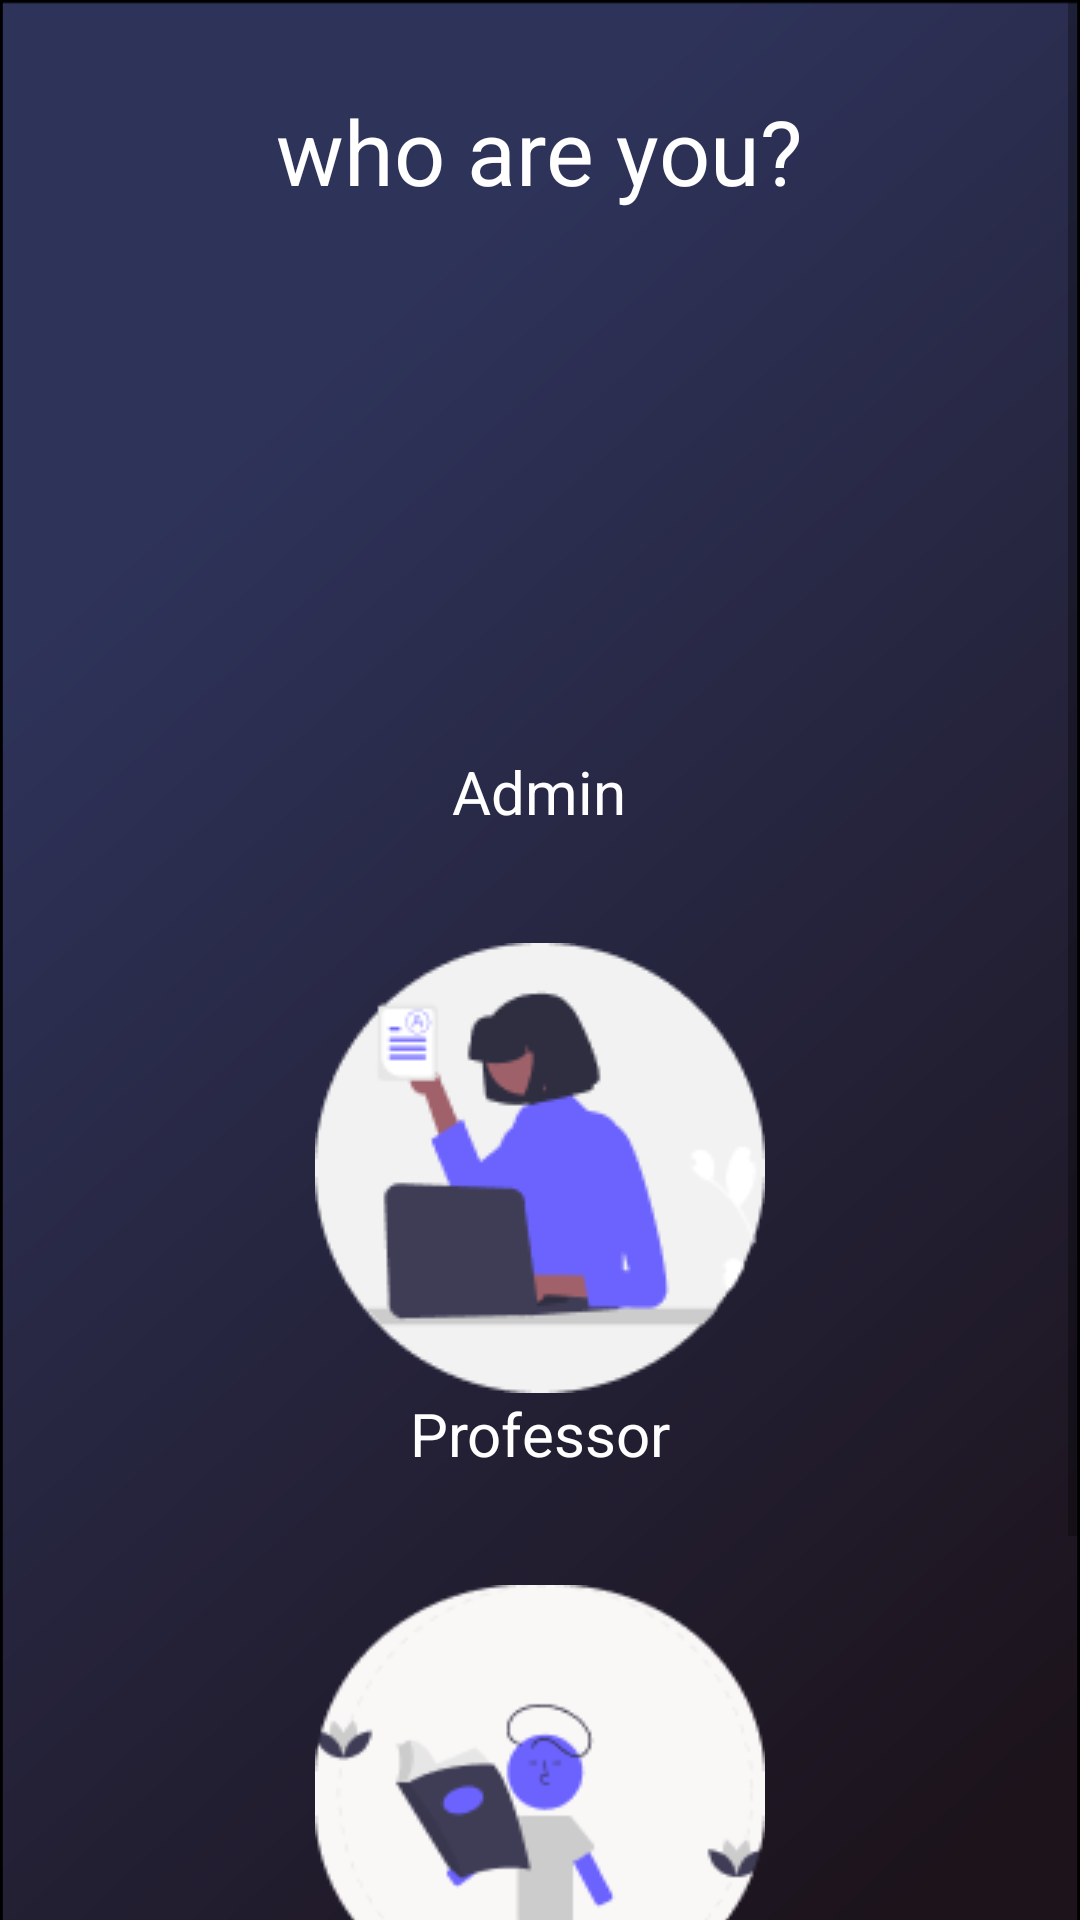

Write the Android layout XML for this screen, with the resource values it uses.
<!-- AndroidManifest.xml: application theme Theme.Sample6 -->
<!-- res/layout/activity_select_user.xml -->
<?xml version="1.0" encoding="utf-8"?>
<ScrollView
    xmlns:android="http://schemas.android.com/apk/res/android"
    xmlns:app="http://schemas.android.com/apk/res-auto"
    xmlns:tools="http://schemas.android.com/tools"
    android:layout_width="match_parent"
    android:layout_height="match_parent"
    >

<LinearLayout
    android:id="@+id/home"
    android:layout_width="fill_parent"
    android:layout_height="fill_parent"
    android:orientation="vertical"
    android:clipToOutline="true"
    android:background="@drawable/get_started_page_layout"
    >

    <TextView
        android:id="@+id/are_you_a_s"
        android:layout_width="347dp"
        android:layout_height="wrap_content"
        android:layout_gravity="center"
        android:text="who are you?"
        android:layout_margin="30dp"
        android:textAlignment="center"
        android:textColor="#FFFFFF"
        android:textSize="30sp" />

    <com.google.android.material.imageview.ShapeableImageView
        android:id="@+id/imgbtn_admin_userselect"
        android:layout_width="150dp"
        android:layout_height="150dp"
        android:layout_gravity="center"
        android:background="@drawable/admin_profile"
        app:shapeAppearanceOverlay="@style/circular"
         />

    <TextView
        android:id="@+id/textview_admin_userselect"
        android:layout_width="157dp"
        android:layout_height="34dp"
        android:text="Admin"
        android:textAlignment="center"
        android:textColor="#FFFFFF"
        android:textSize="20sp"
        android:layout_gravity="center"
        android:layout_marginBottom="30dp"
        />

    <ImageButton
        android:id="@+id/imgbtn_professor"
        android:layout_width="150dp"
        android:layout_height="150dp"
        android:layout_alignParentLeft="true"
        android:layout_alignParentTop="true"
        android:layout_alignParentEnd="true"
        android:background="@drawable/user_professor"
        android:layout_gravity="center"
        />

    <TextView
        android:id="@+id/professor"
        android:layout_width="157dp"
        android:layout_height="34dp"
        android:text="Professor"
        android:textAlignment="center"
        android:textColor="#FFFFFF"
        android:textSize="20sp"
        android:layout_gravity="center"
        android:layout_marginBottom="30dp"
        />

    <ImageButton
        android:id="@+id/imgbtn_student"
        android:layout_width="wrap_content"
        android:layout_height="139dp"
        android:layout_below="@+id/imgbtn_professor"
        android:layout_gravity="center"
        android:background="@drawable/user_student" />

    <TextView
        android:id="@+id/textView_student"
        android:layout_width="157dp"
        android:layout_height="34dp"
        android:text="Student"
        android:textAlignment="center"
        android:textColor="#FFFFFF"
        android:textSize="20sp"
        android:layout_gravity="center"
        android:layout_marginBottom="30dp"
 />

</LinearLayout>
</ScrollView>
<!-- resources referenced by this layout -->
<resources>
  <!-- drawable get_started_page_layout (drawable) -->
  <?xml version="1.0" encoding="utf-8"?>
  <vector
      xmlns:android="http://schemas.android.com/apk/res/android"
      xmlns:aapt="http://schemas.android.com/aapt"
      android:width="385dp"
      android:height="800dp"
      android:viewportWidth="385"
      android:viewportHeight="800"
      >
  
      <group>
  
          <clip-path
              android:pathData="M0 0H385V800H0V0Z"
              />
  
          <group
              android:translateX="0.518"
              android:translateY="-0.102"
              android:pivotX="192.5"
              android:pivotY="400"
              android:scaleX="2.736"
              android:scaleY="2.104"
              android:rotation="49.245"
              >
  
              <path
                  android:pathData="M0 0V800H385V0"
                  >
  
                  <aapt:attr name="android:fillColor">
  
                      <gradient
                          android:type="linear"
                          android:startX="96.25"
                          android:startY="400"
                          android:endX="288.75"
                          android:endY="400"
                          >
  
                          <item
                              android:color="#2E335A"
                              android:offset="0"
                              />
  
                          <item
                              android:color="#1C131B"
                              android:offset="1"
                              />
  
                      </gradient>
  
                  </aapt:attr>
  
              </path>
  
          </group>
  
          <path
              android:pathData="M0 0H385V800H0V0Z"
              android:strokeWidth="2"
              android:strokeColor="#000000"
              />
  
      </group>
  
  </vector>
  <!-- drawable user_professor: png bitmap (drawable-v24, 6109 bytes) -->
  <!-- drawable user_student: png bitmap (drawable-v24, 7538 bytes) -->
  <style name="Theme.Sample6" parent="Theme.MaterialComponents.DayNight.NoActionBar">
          
          <item name="colorPrimary">@color/purple_500</item>
          <item name="colorPrimaryVariant">@color/purple_700</item>
          <item name="colorOnPrimary">@color/white</item>
          
          <item name="colorSecondary">@color/teal_200</item>
          <item name="colorSecondaryVariant">@color/teal_700</item>
          <item name="colorOnSecondary">@color/black</item>
          
          <item name="android:statusBarColor" tools:targetApi="l">?attr/colorPrimaryVariant</item>
          
      </style>
  <!-- not gathered from this repository: default colours our renderer supplied (Android Studio template values) -->
  <color name="purple_500">#FF6200EE</color>
  <color name="purple_700">#FF3700B3</color>
  <color name="teal_200">#FF03DAC5</color>
  <color name="teal_700">#FF018786</color>
  <color name="black">#FF000000</color>
  <color name="white">#FFFFFFFF</color>
</resources>
